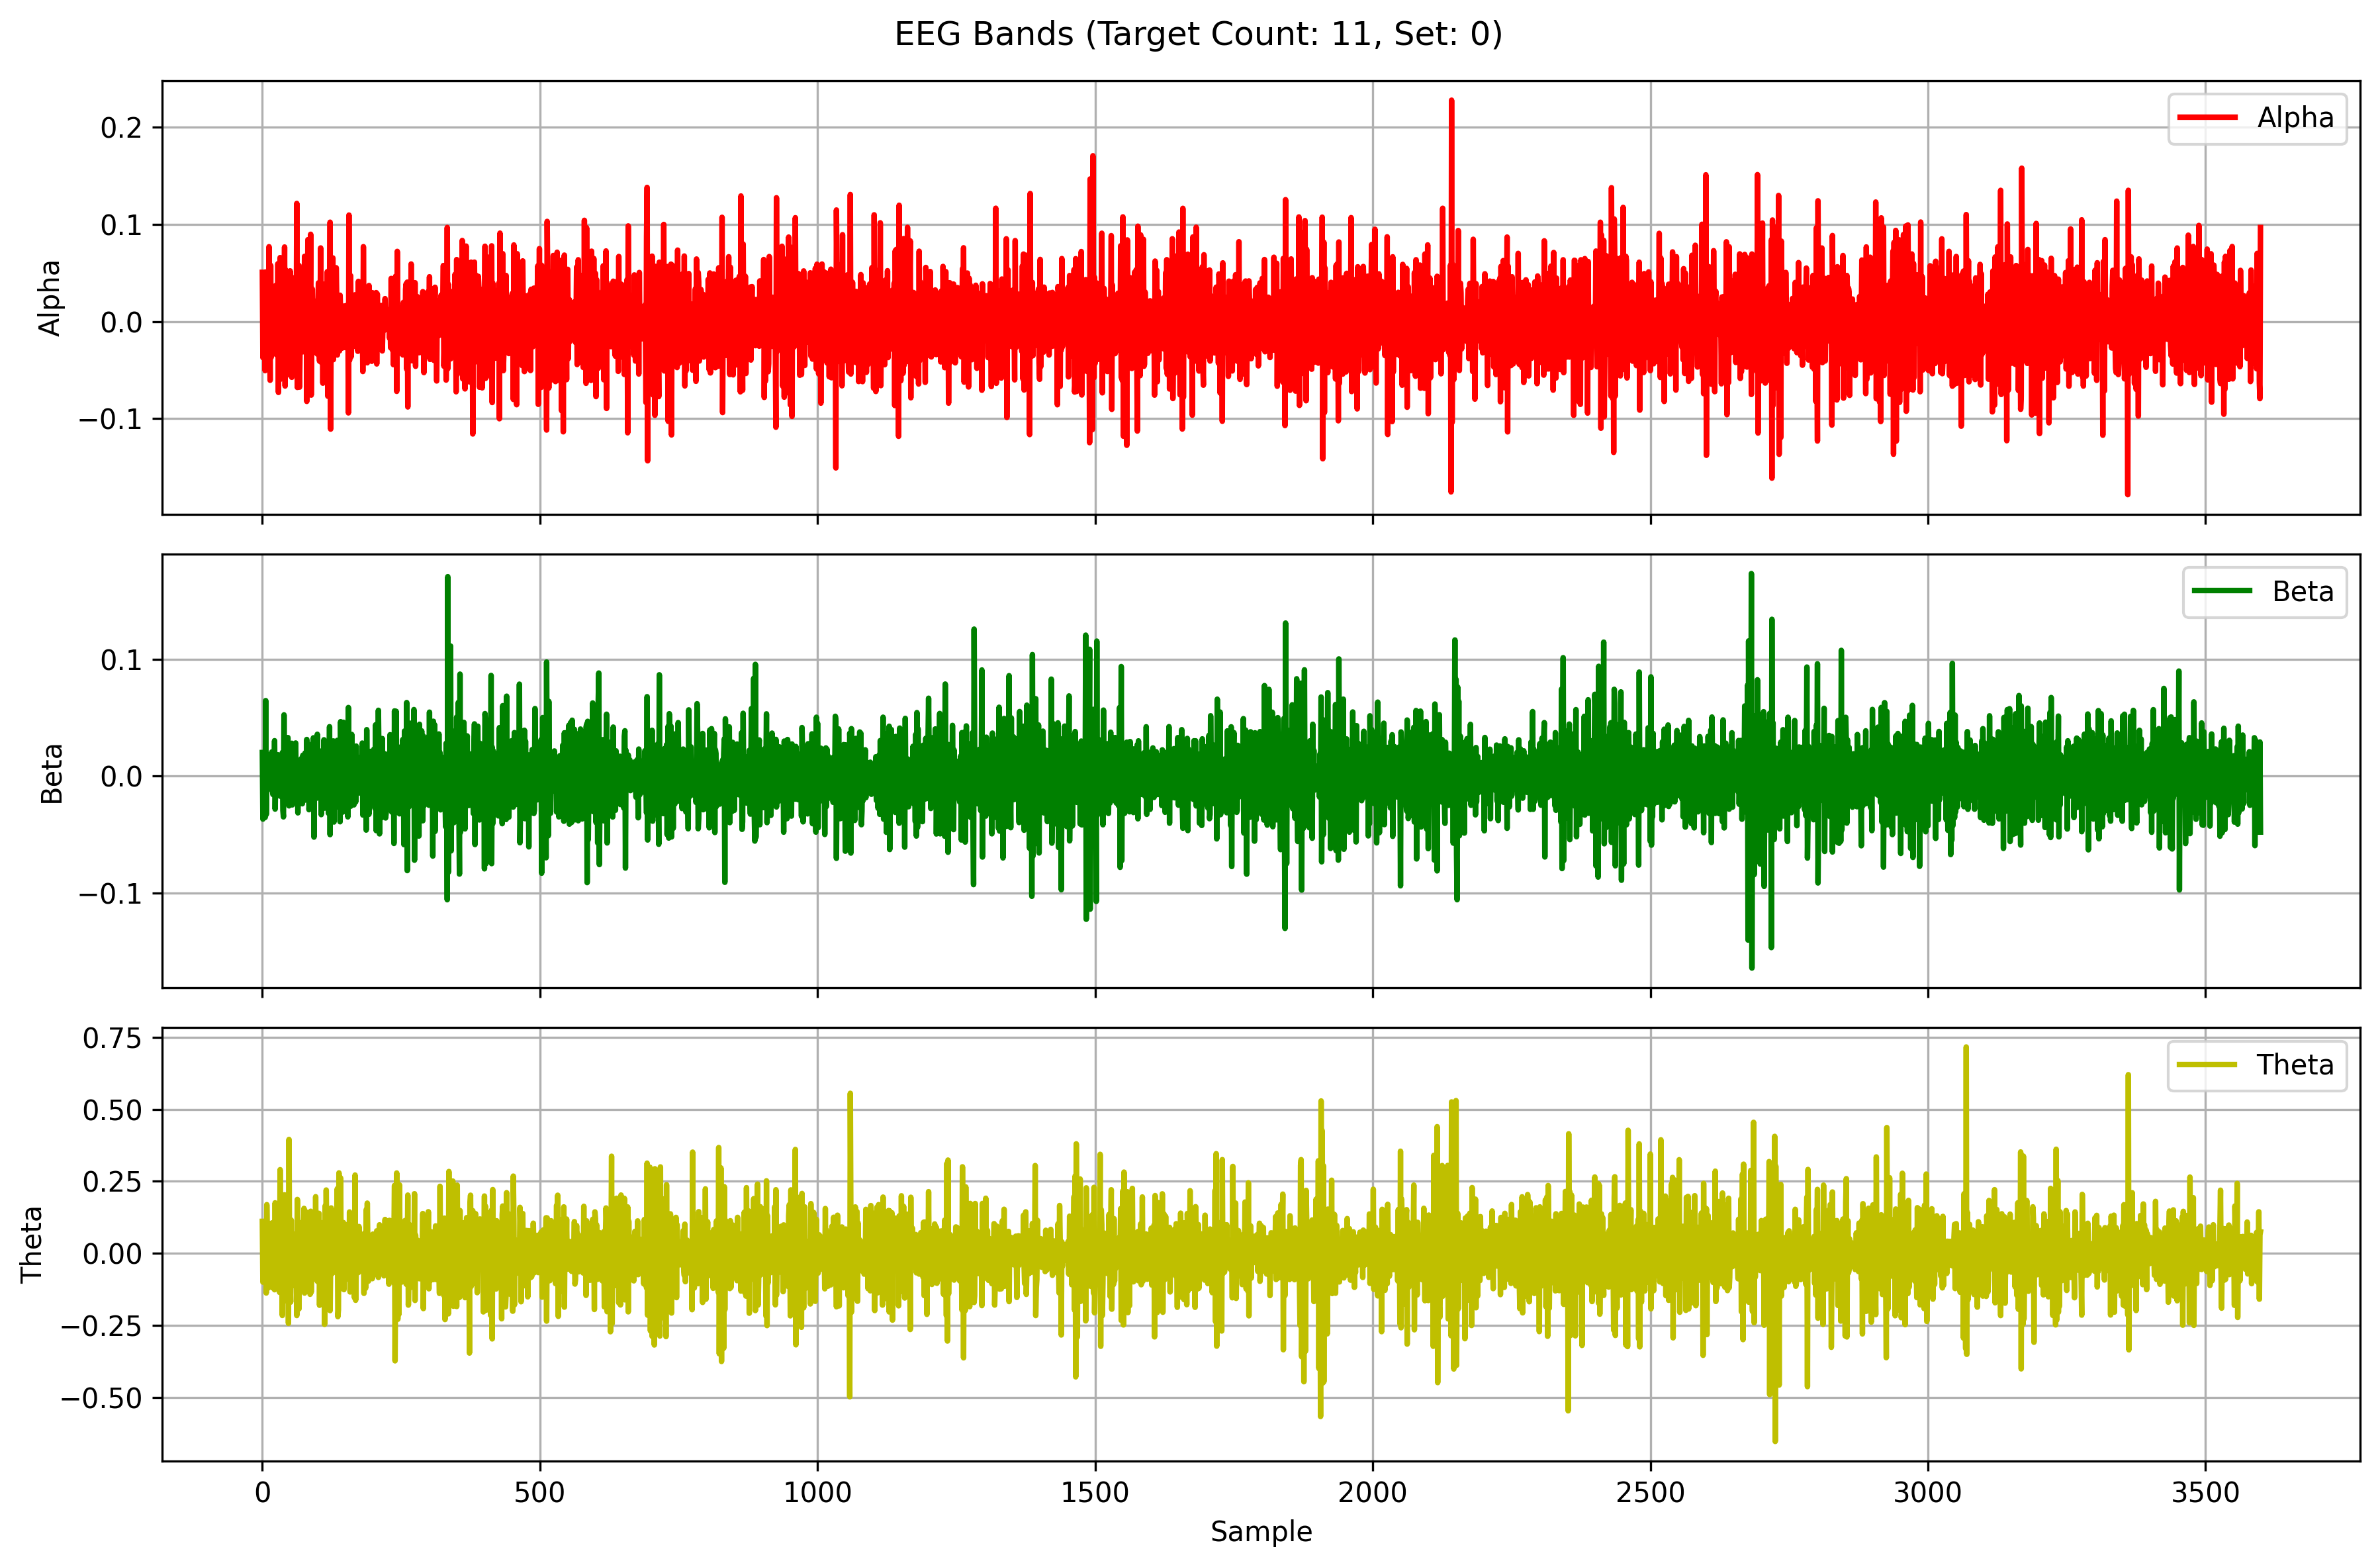

The file beside this chart, header and first rows:
Alpha, Beta, Theta
0.05071, 0.02027, 0.111
-0.03713, -0.03674, -0.09982
0.00238, 0.01673, 0.001987
-0.02202, -0.01468, 0.07446
0.01108, 0.005341, 0.009202
-0.05048, -0.03533, -0.05709
0.01848, 0.06476, 0.06083
0.05113, -0.03291, -0.1376
-0.01372, 0.008608, 0.169
-0.02727, 0.003229, 0.03466
0.01291, -0.001915, -0.1209
-0.038, 0.01166, 0.06871
0.0771, -0.009485, -0.04542
-0.002538, 0.01476, -0.03874
-0.06042, -0.01071, 0.003869
0.05784, -0.001998, 0.002511
-0.03663, 7.48821195641547e-05, 0.1044
-0.01715, 0.02074, -0.05354
0.01622, -0.0122, -0.1194
0.003629, -0.01561, 0.1064
-0.00802, 0.008863, -0.003692
0.02261, -0.01088, 0.007004
-0.001076, 0.03041, -0.1262
-0.009895, -0.02817, 0.1753
0.03716, -0.002156, -0.07233
-0.03392, -0.01187, -0.03929
0.02933, 0.01502, 0.01084
-0.03368, -0.01079, 0.1098
0.05961, 0.01839, 0.0355
-0.07295, -0.001792, -0.08011
0.04688, 0.008627, -0.07135
-0.0601, 0.01249, -0.1353
0.06591, -0.01709, 0.2904
0.00139, 0.002033, -0.09448
-0.01764, -0.003687, 0.003624
-0.01309, -0.008697, 0.04797
0.01317, 0.0202, -0.2155
-0.0244, -0.02936, 0.1052
-0.02868, -0.03485, 0.1361
-0.005123, 0.05254, -0.1659
0.07681, -0.01013, 0.2032
-0.06632, 0.001366, 0.07852
0.05317, 0.01436, -0.1289
-0.05568, -0.004789, 0.003667
0.01379, 0.01389, -0.1347
0.0492, -0.01098, -0.009334
0.008543, 0.0331, 0.1207
-0.03107, -0.01353, -0.2429
0.002888, -0.0254, 0.3952
-0.05308, -0.005069, -0.05281
0.05226, 0.006738, -0.1092
0.02817, -0.001942, -0.169
-0.004026, -0.01105, 0.1154
-0.05739, 0.0282, -0.07073
0.01246, -0.02459, 0.04046
0.01503, 0.008973, 0.03837
0.04503, 0.01859, -0.1104
-0.01049, -0.01185, 0.03938
-0.02755, -0.00242, 0.01378
-0.01003, -0.01037, -0.004889
... 3,540 more rows
